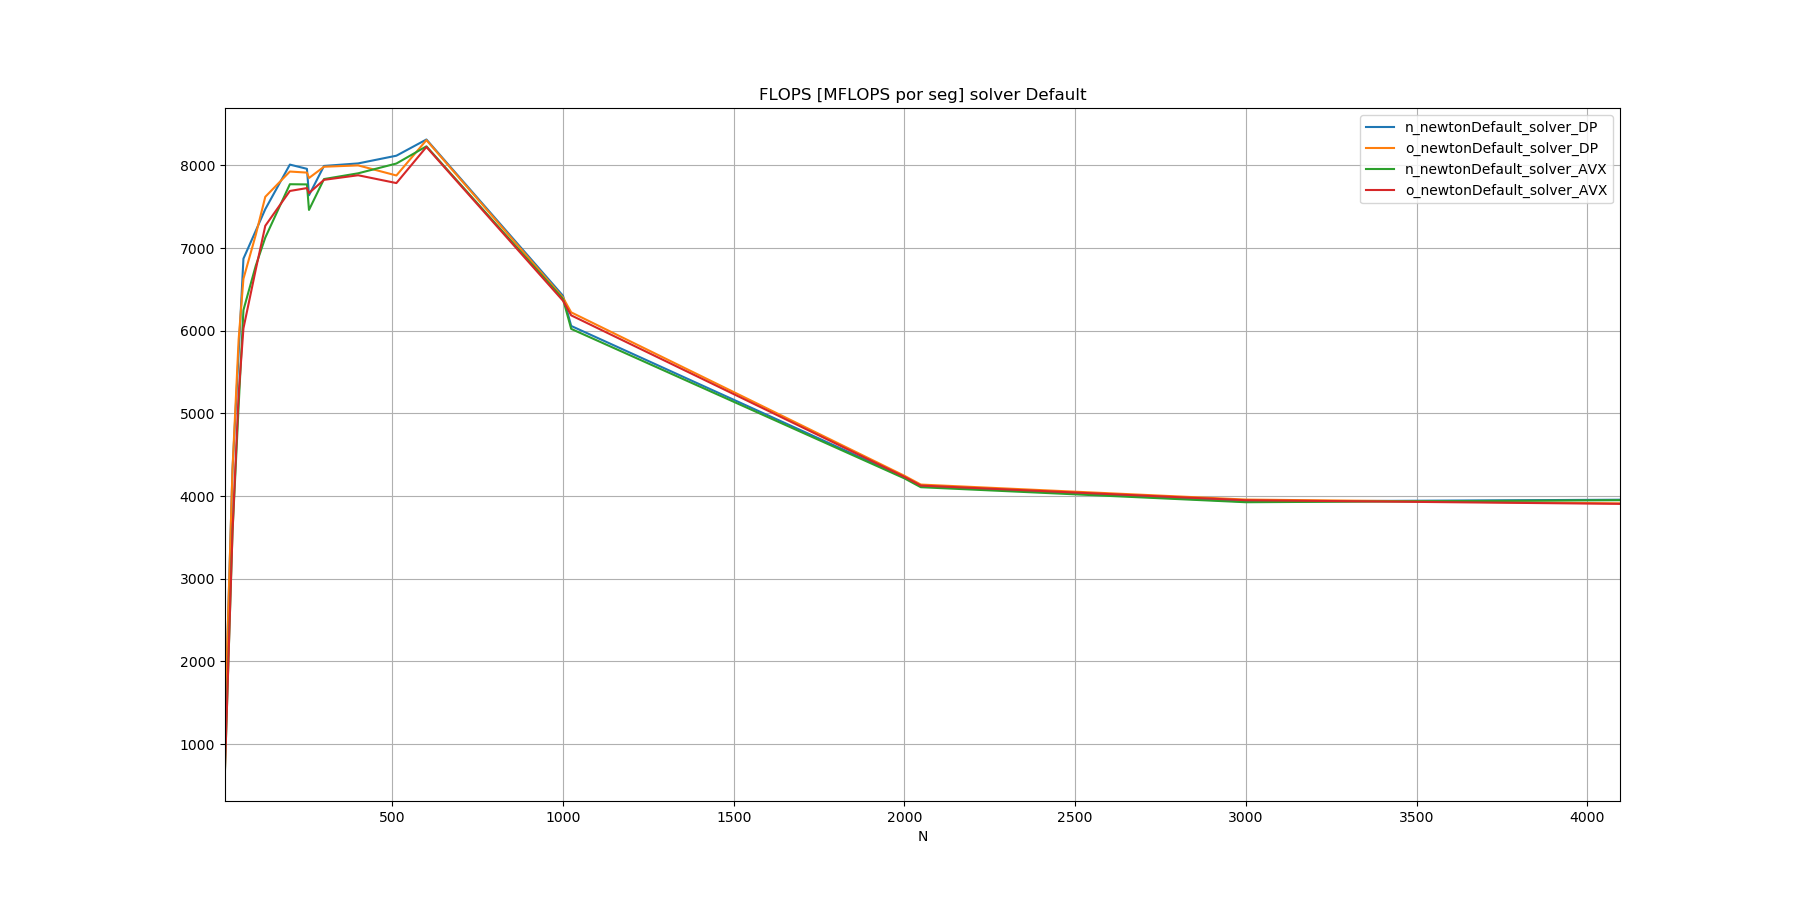

Source data for this figure (header and first rows):
N, n_newtonDefault_solver_DP, o_newtonDefault_solver_DP, n_newtonDefault_solver_AVX, o_newtonDefault_solver_AVX
10, 1260, 1288, 692.7, 708.2
32, 4318, 4331, 3562, 3572
50, 5738, 5897, 5093, 5234
64, 6871, 6628, 6250, 6028
100, 7207, 7158, 6785, 6738
128, 7470, 7620, 7127, 7269
200, 8009, 7925, 7772, 7690
250, 7958, 7913, 7770, 7725
256, 7638, 7847, 7461, 7665
300, 7993, 7983, 7834, 7825
400, 8024, 8000, 7904, 7880
512, 8117, 7878, 8022, 7786
600, 8313, 8305, 8230, 8223
1000, 6423, 6401, 6384, 6363
1024, 6058, 6222, 6022, 6186
2000, 4227, 4246, 4214, 4233
2048, 4119, 4139, 4107, 4127
3000, 3933, 3958, 3925, 3950
4096, 3956, 3911, 3950, 3906
